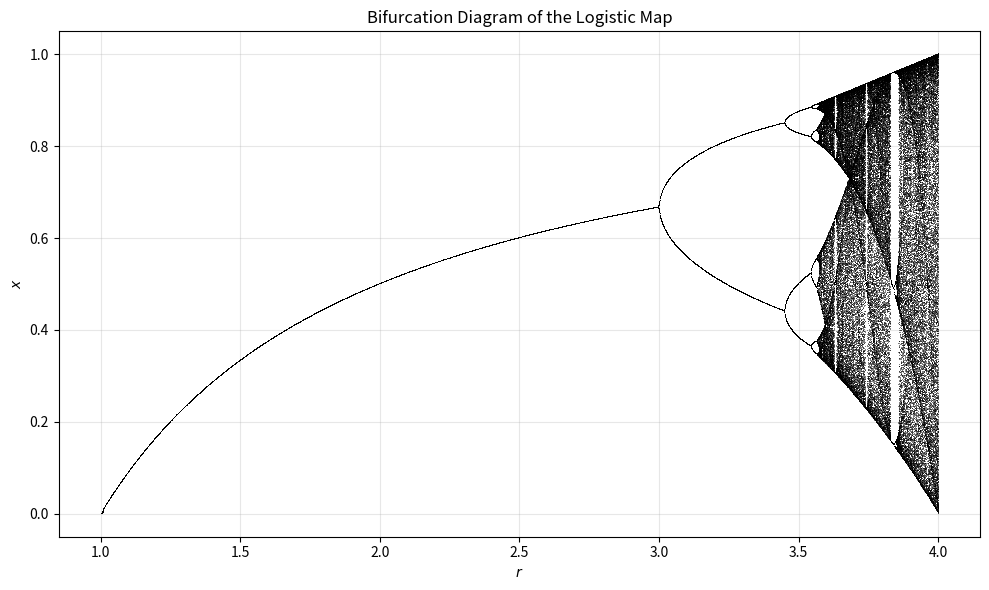

Generate this figure with matplotlib:
import numpy as np
import matplotlib.pyplot as plt

# Parameters
r_values = np.linspace(1, 5.0, 5000)  # Range of r values
iterations = 1000  # Number of iterations for each r
last = 200  # Number of iterations to plot after transients
x = 1e-5 * np.ones(len(r_values))  # Initial condition for x (small non-zero value)

# Prepare the plot
plt.figure(figsize=(10, 6))

# Generate the bifurcation diagram
for i in range(iterations):
    x = r_values * x * (1 - x)  # Logistic map equation
    if i >= (iterations - last):  # Plot only the last few iterations
        plt.plot(r_values, x, 'k,', alpha=0.5)  # ',' is a small marker

# Customize the plot
plt.title("Bifurcation Diagram of the Logistic Map")
plt.xlabel("$r$")
plt.ylabel("$x$")
plt.grid(True, alpha=0.3)
plt.tight_layout()

# Show the plot
plt.show()
